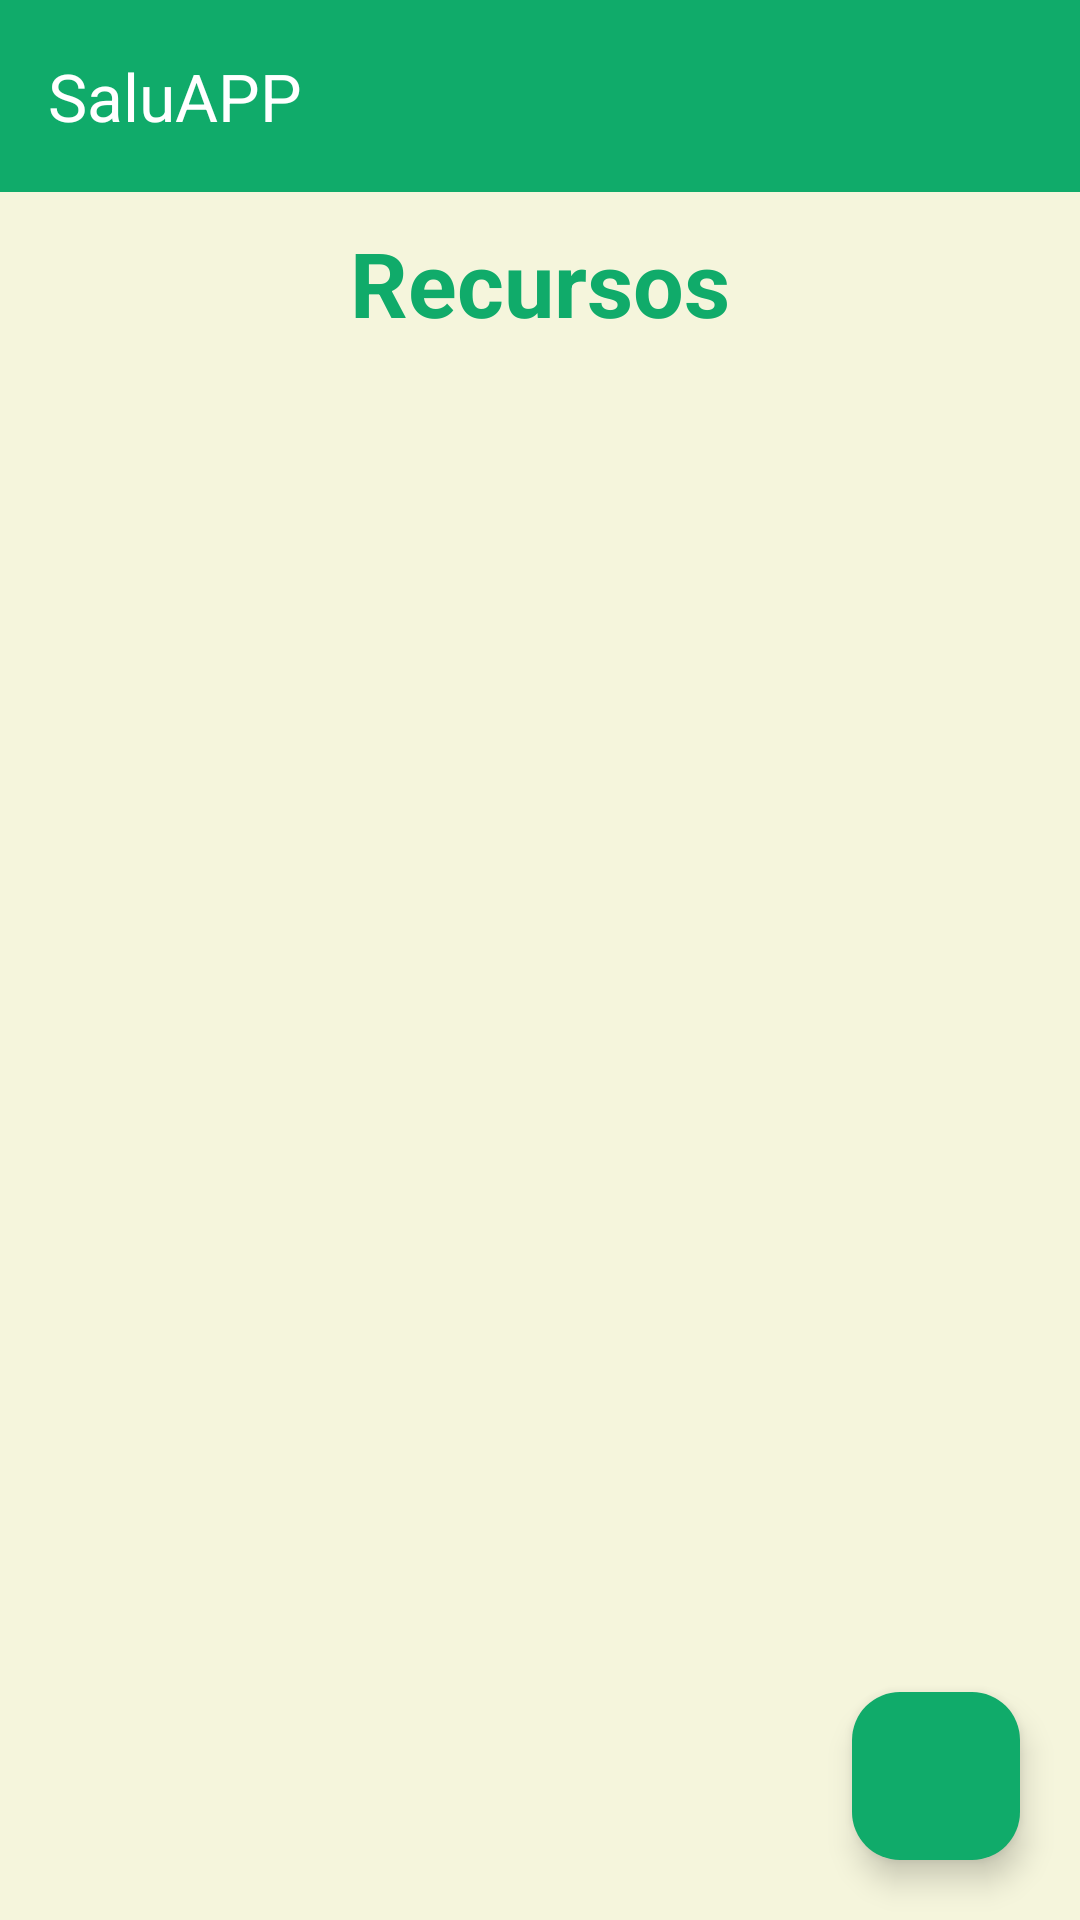

This screen was rendered from an Android layout file. Write that file and the resources it references.
<!-- AndroidManifest.xml: application theme Theme.StuddyBuddy -->
<!-- res/layout/cursos.xml -->
<?xml version="1.0" encoding="utf-8"?>
<RelativeLayout
    xmlns:android="http://schemas.android.com/apk/res/android"
    xmlns:app="http://schemas.android.com/apk/res-auto"
    xmlns:tools="http://schemas.android.com/tools"
    android:id="@+id/idRLHome"
    android:layout_width="match_parent"
    android:layout_height="match_parent"
    android:background="@color/black_shade_1"
    tools:context=".SubjectsMain">


    <include
        android:id="@+id/toolbar"
        layout="@layout/toolbar"
        app:layout_constraintStart_toStartOf="parent"
        app:layout_constraintTop_toTopOf="parent"
        />

    
    <androidx.recyclerview.widget.RecyclerView
        android:id="@+id/idRVSubjects"
        android:layout_width="match_parent"
        android:layout_height="wrap_content"
        android:layout_below="@id/Titulo"
        android:layout_marginStart="10dp"
        android:layout_marginEnd="10dp"
        android:layout_marginBottom="10dp"
        tools:listitem="@layout/subject_rv_item" />

    
    <ProgressBar
        android:id="@+id/idPBLoading"
        android:layout_width="wrap_content"
        android:layout_height="wrap_content"
        android:layout_centerInParent="true"
        android:backgroundTint="#FFFFFF"
        android:indeterminate="false"
        android:indeterminateDrawable="@drawable/progress_back"
        android:outlineAmbientShadowColor="@color/black_shade_2"
        android:progressTint="#9370DB" />

    
    <com.google.android.material.floatingactionbutton.FloatingActionButton
        android:id="@+id/idFABAddSubject"
        android:layout_width="wrap_content"
        android:layout_height="wrap_content"
        android:layout_alignParentEnd="true"
        android:layout_alignParentRight="true"
        android:layout_alignParentBottom="true"
        android:layout_marginStart="20dp"
        android:layout_marginTop="20dp"
        android:layout_marginEnd="20dp"
        android:layout_marginBottom="20dp"
        android:src="@drawable/baseline_add_circle_24"
        app:background="@color/black_shade_1"
        app:backgroundTint="#10AB6A"
        app:tint="@color/white" />

    
    <TextView
        android:id="@+id/Titulo"
        android:layout_centerHorizontal="true"
        android:layout_width="wrap_content"
        android:layout_height="wrap_content"
        android:gravity="center"
        android:text="Recursos"
        android:textSize="30dp"
        android:textStyle="bold"
        android:layout_below="@id/toolbar"
        android:layout_marginTop="10dp"
        android:layout_marginBottom="10dp"
        tools:layout_editor_absoluteX="0dp"
        tools:layout_editor_absoluteY="170dp"
        android:textColor="#10AB6A"/>

</RelativeLayout>
<!-- res/layout/toolbar.xml (included above) -->
<?xml version="1.0" encoding="utf-8"?>
<androidx.appcompat.widget.Toolbar
    xmlns:android="http://schemas.android.com/apk/res/android"
    xmlns:app="http://schemas.android.com/apk/res-auto"
    android:layout_width="match_parent"
    android:layout_height="wrap_content"
    android:background="#10AB6A"
    app:title="SaluAPP"
    app:titleTextColor="@color/white">

</androidx.appcompat.widget.Toolbar>
<!-- res/layout/subject_rv_item.xml (included above) -->
<?xml version="1.0" encoding="utf-8"?>
<androidx.cardview.widget.CardView
    xmlns:android="http://schemas.android.com/apk/res/android"
    xmlns:app="http://schemas.android.com/apk/res-auto"
    android:layout_width="match_parent"
    android:layout_height="wrap_content"
    android:layout_gravity="center"
    style="@style/LoginTextInputLayoutStyle"
    android:layout_margin="5dp"
    app:cardCornerRadius="20dp"
    app:cardElevation="3dp">

    <RelativeLayout
        android:layout_width="match_parent"
        android:layout_height="wrap_content"
        android:background="@drawable/edit_text_border_purple">

        <androidx.cardview.widget.CardView
            android:id="@+id/cardviewimage"
            android:layout_width="match_parent"
            android:layout_height="190dp"
            android:layout_marginStart="5dp"
            android:layout_marginTop="5dp"
            android:layout_marginEnd="5dp"
            app:cardCornerRadius="20dp">

            <ImageView
                android:id="@+id/idIVSubject"
                android:layout_width="wrap_content"
                android:layout_height="wrap_content"
                android:scaleType="centerCrop" />

        </androidx.cardview.widget.CardView>
        


        
        <TextView
            android:id="@+id/idTVSubjectName"
            android:layout_width="match_parent"
            android:layout_height="wrap_content"
            android:layout_below="@id/cardviewimage"
            android:layout_marginStart="10dp"
            android:layout_marginTop="3dp"
            android:layout_marginEnd="3dp"
            android:layout_marginBottom="3dp"
            android:padding="4dp"
            android:text="Name"
            android:textColor="#10AB6A"
            android:textSize="15dp"
            android:textStyle="bold" />

    </RelativeLayout>

</androidx.cardview.widget.CardView>
<!-- resources referenced by this layout -->
<resources>
  <color name="black_shade_1">#F5F5DC</color>
  <color name="black_shade_2">#9370DB</color>
  <color name="white">#FFFFFFFF</color>
  <!-- drawable edit_text_border_purple (drawable) -->
  <?xml version="1.0" encoding="utf-8"?>
  <shape xmlns:android="http://schemas.android.com/apk/res/android"
      android:shape="rectangle">
      <corners android:radius="20dp" />
      <stroke android:width="3dp" android:color="#10AB6A" />
  </shape>
  <style name="LoginTextInputLayoutStyle" parent="Widget.MaterialComponents.TextInputLayout.OutlinedBox.Dense">
          <item name="boxStrokeColor">#FFA500</item>
          <item name="boxStrokeWidth">2dp</item>
      </style>
  <style name="Theme.StuddyBuddy" parent="Base.Theme.StuddyBuddy" />
  <style name="Base.Theme.StuddyBuddy" parent="Theme.Material3.DayNight.NoActionBar">
          <item name="colorPrimary">#10AB6A</item> 
          <item name="colorPrimaryVariant">#10AB6A</item>
          <item name="colorOnPrimary">@color/white</item>
          <item name="colorOnSecondary">@color/black</item>
          
          <item name="android:statusBarColor" tools:targetApi="l">?attr/colorPrimaryVariant</item>
          
      </style>
  <color name="black">#FF000000</color>
</resources>
